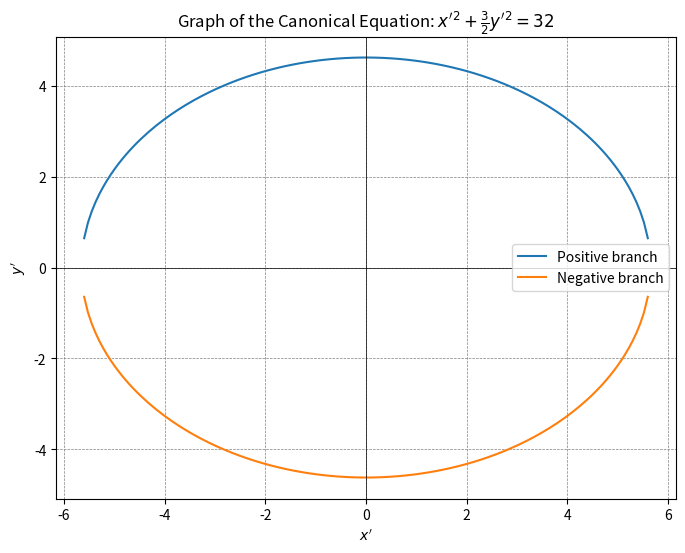

Reproduce this figure in Python.
import numpy as np
import matplotlib.pyplot as plt

# Каноническое уравнение кривой
A = 1
B = 3 / 2
C = 32

# Генерация значений x в заданном диапазоне
x = np.linspace(-15, 15, 400)

# Вычисление соответствующих значений y
y_positive = np.sqrt((C - A * x**2) / B)
y_negative = -np.sqrt((C - A * x**2) / B)

# Построение графика
plt.figure(figsize=(8, 6))
plt.plot(x, y_positive, label='Positive branch')
plt.plot(x, y_negative, label='Negative branch')
plt.title('Graph of the Canonical Equation: $x\'^2 + \\frac{3}{2}y\'^2 = 32$')
plt.xlabel('$x\'$')
plt.ylabel('$y\'$')
plt.axhline(0, color='black',linewidth=0.5)
plt.axvline(0, color='black',linewidth=0.5)
plt.grid(color = 'gray', linestyle = '--', linewidth = 0.5)
plt.legend()
plt.show()
